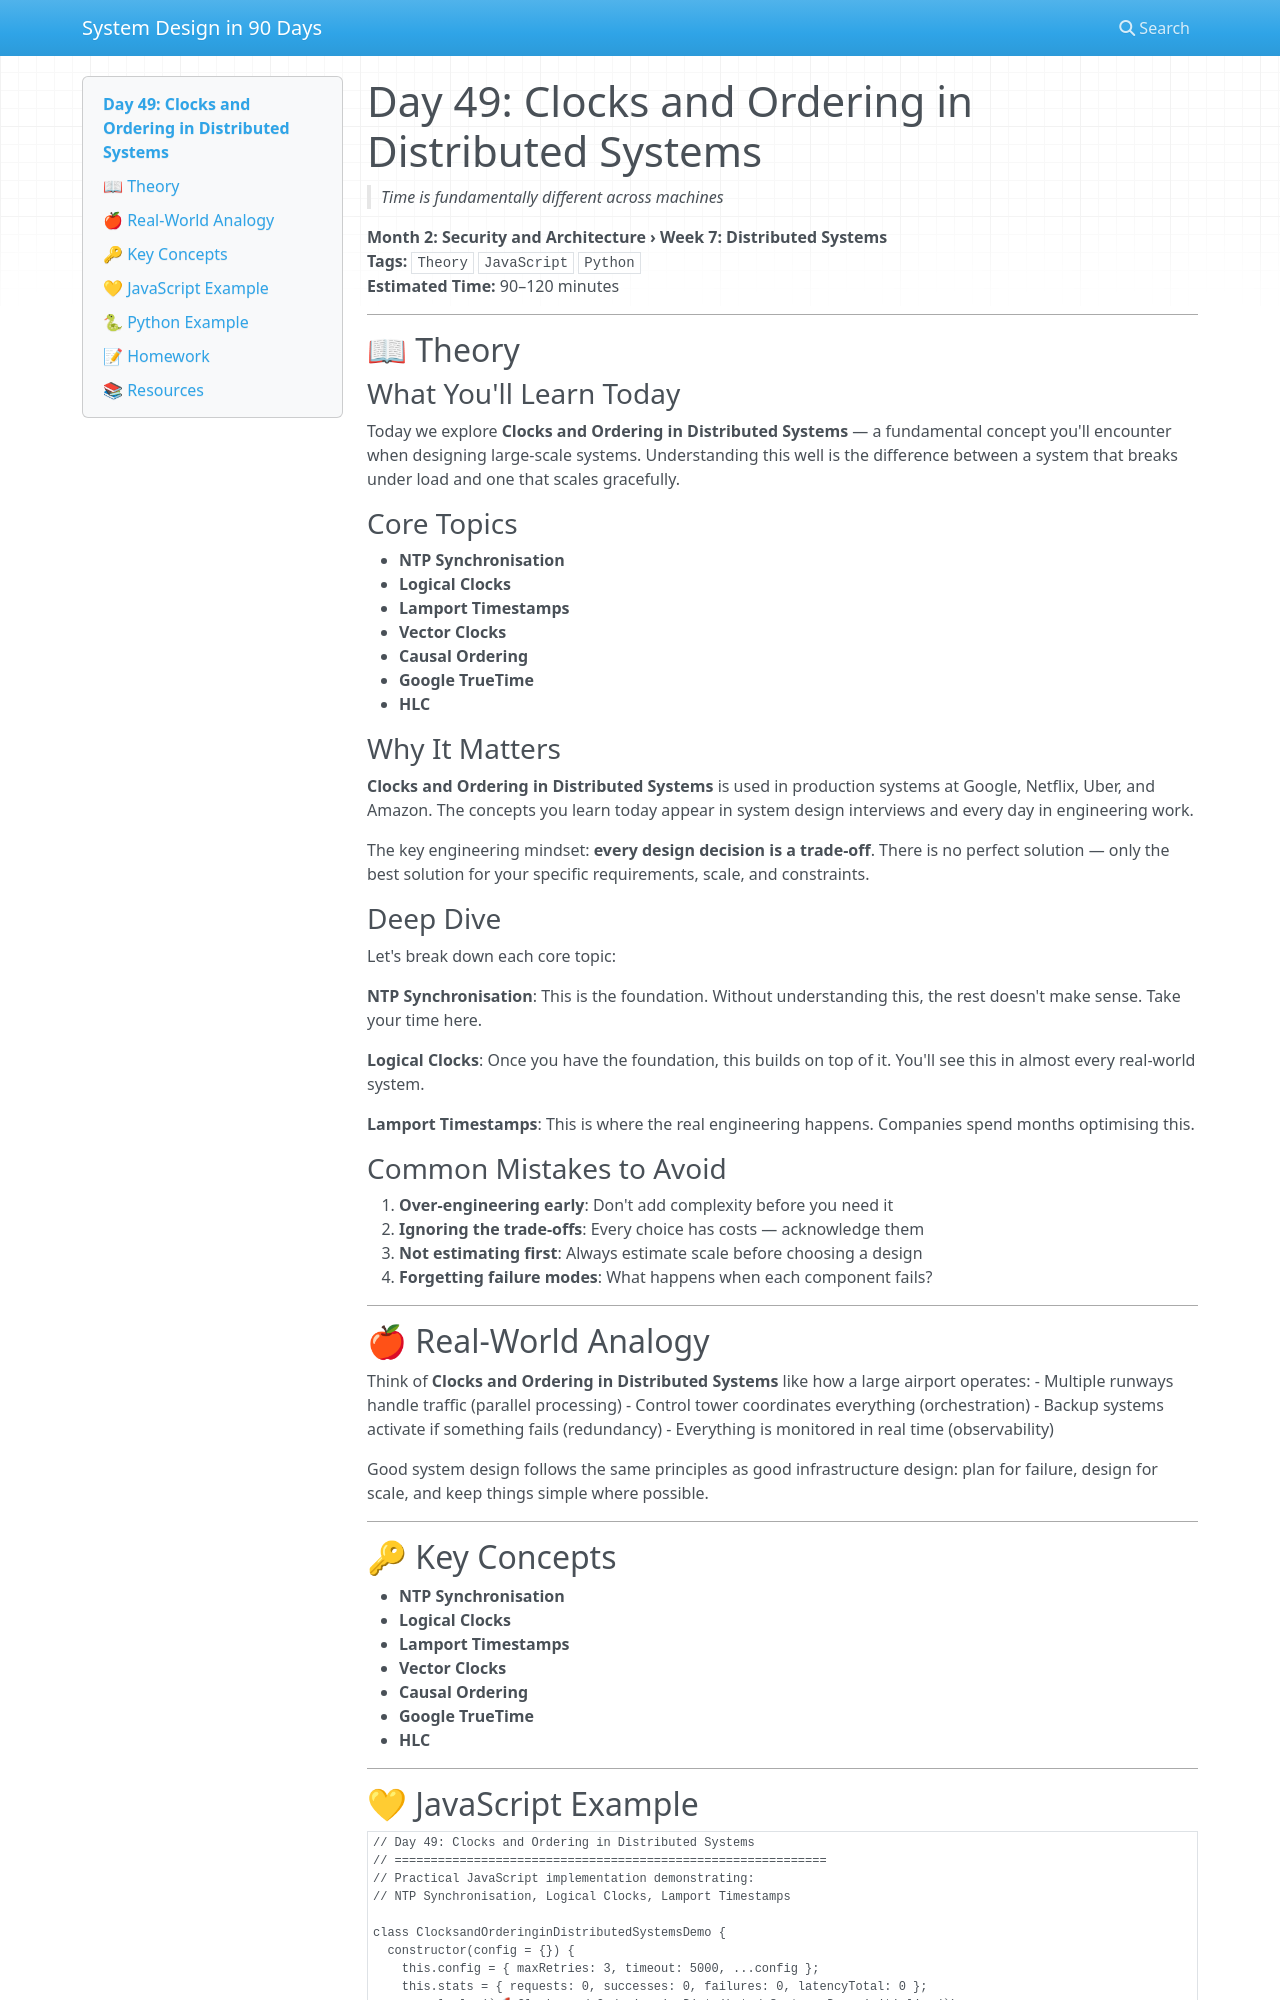

repository: vishnuharish/system_design_101 · page: day_49/index.html · generator: mkdocs

# Day 49: Clocks and Ordering in Distributed Systems
> *Time is fundamentally different across machines*

**Month 2: Security and Architecture › Week 7: Distributed Systems**  
**Tags:** `Theory` `JavaScript` `Python`  
**Estimated Time:** 90–120 minutes

---

## 📖 Theory

### What You'll Learn Today

Today we explore **Clocks and Ordering in Distributed Systems** — a fundamental concept you'll encounter when designing large-scale systems. Understanding this well is the difference between a system that breaks under load and one that scales gracefully.

### Core Topics

- **NTP Synchronisation**
- **Logical Clocks**
- **Lamport Timestamps**
- **Vector Clocks**
- **Causal Ordering**
- **Google TrueTime**
- **HLC**

### Why It Matters

**Clocks and Ordering in Distributed Systems** is used in production systems at Google, Netflix, Uber, and Amazon. The concepts you learn today appear in system design interviews and every day in engineering work.

The key engineering mindset: **every design decision is a trade-off**. There is no perfect solution — only the best solution for your specific requirements, scale, and constraints.

### Deep Dive

Let's break down each core topic:

**NTP Synchronisation**: This is the foundation. Without understanding this, the rest doesn't make sense. Take your time here.

**Logical Clocks**: Once you have the foundation, this builds on top of it. You'll see this in almost every real-world system.

**Lamport Timestamps**: This is where the real engineering happens. Companies spend months optimising this.

### Common Mistakes to Avoid

1. **Over-engineering early**: Don't add complexity before you need it
2. **Ignoring the trade-offs**: Every choice has costs — acknowledge them
3. **Not estimating first**: Always estimate scale before choosing a design
4. **Forgetting failure modes**: What happens when each component fails?

---

## 🍎 Real-World Analogy

Think of **Clocks and Ordering in Distributed Systems** like how a large airport operates:
- Multiple runways handle traffic (parallel processing)
- Control tower coordinates everything (orchestration)
- Backup systems activate if something fails (redundancy)
- Everything is monitored in real time (observability)

Good system design follows the same principles as good infrastructure design: plan for failure, design for scale, and keep things simple where possible.

---

## 🔑 Key Concepts

- **NTP Synchronisation**
- **Logical Clocks**
- **Lamport Timestamps**
- **Vector Clocks**
- **Causal Ordering**
- **Google TrueTime**
- **HLC**

---
